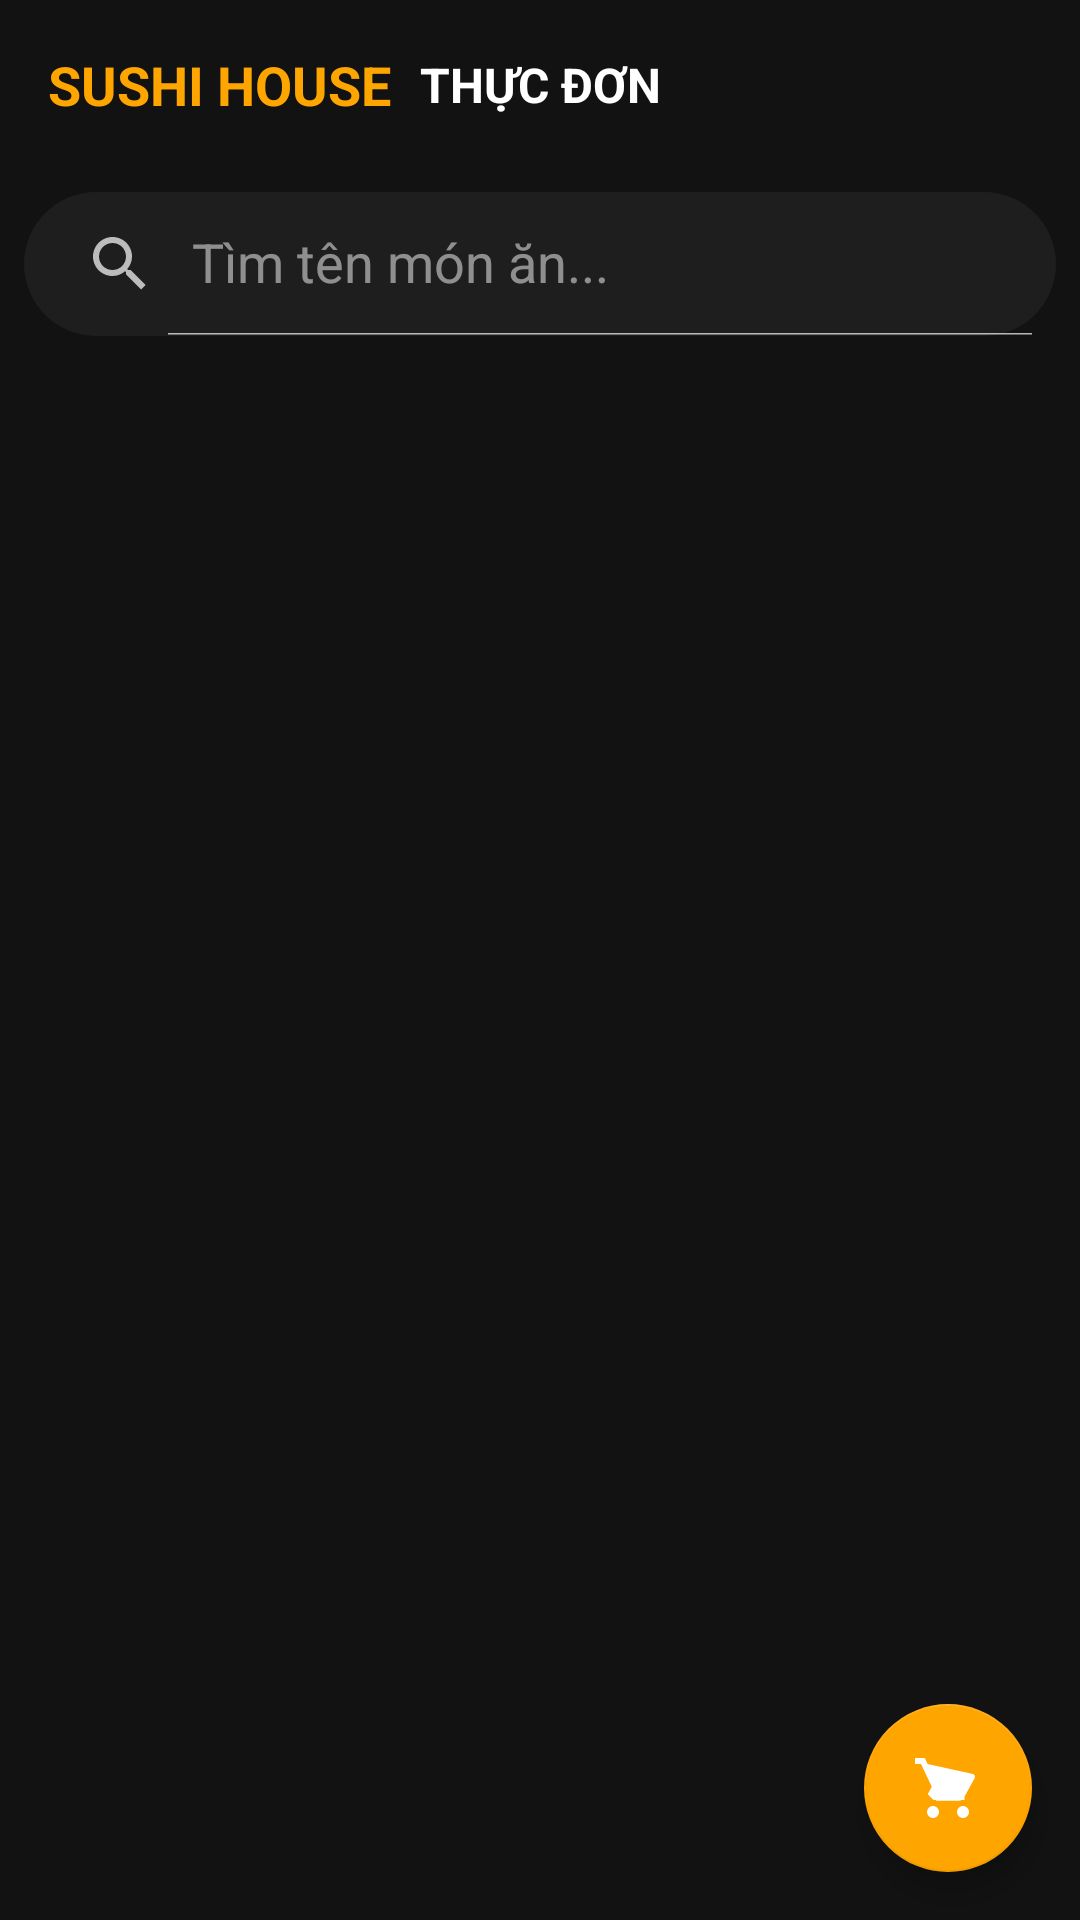

Layout XML and referenced resources for this Android screen:
<!-- AndroidManifest.xml: application theme Theme.FinalProjectMẫu -->
<!-- res/layout/activity_main.xml -->
<?xml version="1.0" encoding="utf-8"?>
<androidx.constraintlayout.widget.ConstraintLayout xmlns:android="http://schemas.android.com/apk/res/android"
    xmlns:app="http://schemas.android.com/apk/res-auto"
    xmlns:tools="http://schemas.android.com/tools"
    android:layout_width="match_parent"
    android:layout_height="match_parent"
    android:background="@color/theme_dark_background"
    tools:context=".fishiohouse.activities.MainActivity">

    <include
        android:id="@+id/main_header"
        layout="@layout/header_main"
        app:layout_constraintTop_toTopOf="parent" />

    <androidx.appcompat.widget.SearchView
        android:id="@+id/search_view"
        android:layout_width="match_parent"
        android:layout_height="wrap_content"
        android:layout_margin="8dp"
        android:background="@drawable/search_view_bg"
        android:theme="@style/ThemeOverlay.AppCompat.Dark"
        app:iconifiedByDefault="false"
        app:layout_constraintTop_toBottomOf="@id/main_header"
        app:queryHint="Tìm tên món ăn..." />

    <HorizontalScrollView
        android:id="@+id/category_scroll"
        android:layout_width="match_parent"
        android:layout_height="wrap_content"
        android:clipToPadding="false"
        android:paddingStart="16dp"
        android:paddingEnd="16dp"
        android:paddingBottom="8dp"
        android:scrollbars="none"
        app:layout_constraintTop_toBottomOf="@id/search_view">


        <com.google.android.material.chip.ChipGroup
            android:id="@+id/chipGroupCategories"
            android:layout_width="wrap_content"
            android:layout_height="wrap_content"
            app:selectionRequired="true"
            app:singleLine="true"
            app:singleSelection="true">

        </com.google.android.material.chip.ChipGroup>
        

    </HorizontalScrollView>

    <androidx.recyclerview.widget.RecyclerView
        android:id="@+id/recyclerViewFoods"
        android:layout_width="match_parent"
        android:layout_height="0dp"
        android:padding="4dp"
        app:layout_constraintBottom_toBottomOf="parent"
        app:layout_constraintTop_toBottomOf="@id/category_scroll"
        tools:listitem="@layout/item_food" />

    <com.google.android.material.floatingactionbutton.FloatingActionButton
        android:id="@+id/fab_cart"
        android:layout_width="wrap_content"
        android:layout_height="wrap_content"
        android:layout_gravity="bottom|end"
        android:layout_margin="16dp"
        android:contentDescription="@string/cart"
        android:src="@drawable/ic_shopping_cart"
        app:backgroundTint="@color/theme_accent_orange"
        app:layout_constraintBottom_toBottomOf="parent"
        app:layout_constraintEnd_toEndOf="parent"
        app:tint="@android:color/white" />

</androidx.constraintlayout.widget.ConstraintLayout>
<!-- res/layout/header_main.xml (included above) -->
<?xml version="1.0" encoding="utf-8"?>
<androidx.constraintlayout.widget.ConstraintLayout xmlns:android="http://schemas.android.com/apk/res/android"
    xmlns:app="http://schemas.android.com/apk/res-auto"
    android:layout_width="match_parent"
    android:layout_height="?attr/actionBarSize"
    android:background="@color/theme_dark_background"
    android:paddingHorizontal="16dp">

    <TextView
        android:id="@+id/header_title"
        android:layout_width="wrap_content"
        android:layout_height="wrap_content"
        android:text="SUSHI HOUSE"
        android:textColor="@color/theme_accent_orange"
        android:textSize="18sp"
        android:textStyle="bold"
        app:layout_constraintBottom_toBottomOf="parent"
        app:layout_constraintStart_toStartOf="parent"
        app:layout_constraintTop_toTopOf="parent" />

    
    <TextView
        android:id="@+id/header_menu_button"
        android:layout_width="wrap_content"
        android:layout_height="wrap_content"
        android:text="THỰC ĐƠN"
        android:textColor="@color/white"
        android:textSize="16sp"
        android:textStyle="bold"
        app:layout_constraintBottom_toBottomOf="parent"
        app:layout_constraintEnd_toEndOf="parent"
        app:layout_constraintStart_toStartOf="parent"
        app:layout_constraintTop_toTopOf="parent" />

    <ImageView
        android:id="@+id/header_avatar"
        android:layout_width="36dp"
        android:layout_height="36dp"
        android:src="@drawable/ic_user_avatar"
        app:layout_constraintBottom_toBottomOf="parent"
        app:layout_constraintEnd_toEndOf="parent"
        app:layout_constraintTop_toTopOf="parent" />

</androidx.constraintlayout.widget.ConstraintLayout>
<!-- res/layout/item_food.xml (included above) -->
<?xml version="1.0" encoding="utf-8"?>
<com.google.android.material.card.MaterialCardView xmlns:android="http://schemas.android.com/apk/res/android"
    xmlns:app="http://schemas.android.com/apk/res-auto"
    xmlns:tools="http://schemas.android.com/tools"
    android:layout_width="match_parent"
    android:layout_height="wrap_content"
    android:layout_margin="8dp"
    app:cardBackgroundColor="@color/theme_surface"
    app:cardCornerRadius="16dp"
    app:cardElevation="4dp">

    <androidx.constraintlayout.widget.ConstraintLayout
        android:layout_width="match_parent"
        android:layout_height="wrap_content"
        android:padding="8dp">

        
        <ImageView
            android:id="@+id/imageViewFood"
            android:layout_width="0dp"
            android:layout_height="wrap_content"
            android:maxHeight="220dp"
            android:minHeight="100dp"
            android:adjustViewBounds="true"
            app:cardCornerRadius="16dp"
            android:scaleType="centerCrop"
            app:layout_constraintEnd_toEndOf="parent"
            app:layout_constraintStart_toStartOf="parent"
            app:layout_constraintTop_toTopOf="parent"
            tools:srcCompat="@tools:sample/backgrounds/scenic" />

        
        <TextView
            android:id="@+id/textViewFoodName"
            android:layout_width="0dp"
            android:layout_height="wrap_content"
            android:layout_marginStart="12dp"
            android:layout_marginTop="16dp"
            android:layout_marginEnd="12dp"
            android:ellipsize="end"
            android:maxLines="2"
            android:text="Sukiyaki"
            android:textColor="@color/theme_text_primary"
            android:textSize="18sp"
            android:textStyle="bold"
            app:layout_constraintEnd_toEndOf="parent"
            app:layout_constraintStart_toStartOf="parent"
            app:layout_constraintTop_toBottomOf="@id/imageViewFood" />

        
        <TextView
            android:id="@+id/textViewFoodDesc"
            android:layout_width="0dp"
            android:layout_height="wrap_content"
            android:layout_marginStart="12dp"
            android:layout_marginTop="8dp"
            android:layout_marginEnd="12dp"
            android:ellipsize="end"
            android:maxLines="3"
            android:text="Món lẩu với thịt bò thái mỏng được luộc trong nước sốt với đậu phụ, hành lá, mì shirataki, v.v và nhúng vào nước trứng."
            android:textColor="@color/theme_text_secondary"
            android:textSize="13sp"
            app:layout_constraintEnd_toEndOf="parent"
            app:layout_constraintStart_toStartOf="parent"
            app:layout_constraintTop_toBottomOf="@id/textViewFoodName" />

        

        
        <TextView
            android:id="@+id/textViewFoodPrice"
            android:layout_width="wrap_content"
            android:layout_height="wrap_content"
            android:layout_marginStart="12dp"
            android:layout_marginBottom="16dp"
            android:layout_marginTop="10dp"
            android:text="320.000 đ"
            android:textColor="@color/theme_text_primary"
            android:textSize="17sp"
            android:textStyle="bold"
            app:layout_constraintBottom_toBottomOf="parent"
            app:layout_constraintStart_toStartOf="parent"
            app:layout_constraintTop_toBottomOf="@+id/textViewFoodDesc"
            app:layout_constraintVertical_bias="0.0" />

        <ImageView
            android:id="@+id/buttonAddToCart"
            android:layout_width="44dp"
            android:layout_height="44dp"
            android:layout_marginEnd="12dp"
            android:layout_marginTop="16dp"
            android:background="@android:color/transparent"
            android:padding="8dp"
            android:src="@drawable/ic_add_circle"
            app:layout_constraintBottom_toBottomOf="@id/textViewFoodPrice"
            app:layout_constraintEnd_toEndOf="parent"
            app:layout_constraintTop_toBottomOf="@+id/textViewFoodDesc"
            app:tint="@color/theme_accent_orange" />

    </androidx.constraintlayout.widget.ConstraintLayout>
</com.google.android.material.card.MaterialCardView>
<!-- resources referenced by this layout -->
<resources>
  <color name="theme_accent_orange">#FFA500</color>
  <color name="theme_dark_background">#121212</color>
  <color name="theme_surface">#1E1E1E</color>
  <color name="theme_text_primary">#FFFFFF</color>
  <color name="theme_text_secondary">#A9A9A9</color>
  <color name="white">#FFFFFFFF</color>
  <!-- drawable ic_add_circle (drawable) -->
  <vector xmlns:android="http://schemas.android.com/apk/res/android"
      android:width="24dp"
      android:height="24dp"
      android:viewportWidth="24"
      android:viewportHeight="24"
      android:tint="#FF6347">
    <path
        android:fillColor="@android:color/white"
        android:pathData="M12,2C6.48,2 2,6.48 2,12s4.48,10 10,10 10,-4.48 10,-10S17.52,2 12,2zM17,13h-4v4h-2v-4H7v-2h4V7h2v4h4v2z"/>
  </vector>
  <!-- drawable ic_shopping_cart (drawable) -->
  <vector xmlns:android="http://schemas.android.com/apk/res/android"
      android:width="24dp"
      android:height="24dp"
      android:viewportWidth="24"
      android:viewportHeight="24"
      android:tint="?attr/colorControlNormal">
    <path
        android:fillColor="@android:color/white"
        android:pathData="M7,18c-1.1,0 -1.99,0.9 -1.99,2S5.9,22 7,22s2,-0.9 2,-2S8.1,18 7,18zM17,18c-1.1,0 -1.99,0.9 -1.99,2S15.9,22 17,22s2,-0.9 2,-2S18.1,18 17,18zM7.17,14.75l0.03,-0.12 0.9,1.63h7.45c0.75,0 1.41,-0.41 1.75,-1.03l3.58,-6.49c0.08,-0.14 0.12,-0.31 0.12,-0.48 0,-0.55 -0.45,-1 -1,-1L5.21,4 4.27,2L1,2v2h2l3.6,7.59 -1.35,2.44C6.52,15.37 6.9,16 7.5,16h10v-2L7.5,14l-0.33,-0.25z"/>
  </vector>
  <!-- drawable search_view_bg (drawable) -->
  <?xml version="1.0" encoding="utf-8"?>
  <shape xmlns:android="http://schemas.android.com/apk/res/android"
      android:shape="rectangle">
      <solid android:color="@color/theme_surface" />
      <corners android:radius="24dp" />
  </shape>
  <string name="cart">Giỏ hàng</string>
  <style name="Theme.FinalProjectMẫu" parent="Base.Theme.FinalProjectMẫu" />
  <style name="Base.Theme.FinalProjectMẫu" parent="Theme.MaterialComponents.DayNight.NoActionBar">
          <item name="colorPrimary">@color/theme_dark_background</item>
          <item name="colorPrimaryVariant">@color/theme_dark_background</item>
          <item name="colorOnPrimary">@color/theme_text_primary</item>
  
          <item name="colorSecondary">@color/theme_accent_orange</item>
          <item name="colorSecondaryVariant">@color/theme_accent_orange</item>
          <item name="colorOnSecondary">@color/white</item>
  
          <item name="android:statusBarColor">@color/theme_dark_background</item>
  
          
          <item name="searchViewStyle">@style/App.SearchView</item>
      </style>
  <style name="App.SearchView" parent="Widget.AppCompat.SearchView">
          
          <item name="android:textColorPrimary">@color/theme_text_primary</item>
          
          <item name="android:textColorHint">@color/theme_text_secondary</item>
          
          <item name="android:tint">@color/theme_text_secondary</item>
      </style>
</resources>
